4-way image classification set "data" from GitHub (magahisca/dfruitdisease); label vocabulary: anthracnose, cactus virus X, healthy, stem canker.

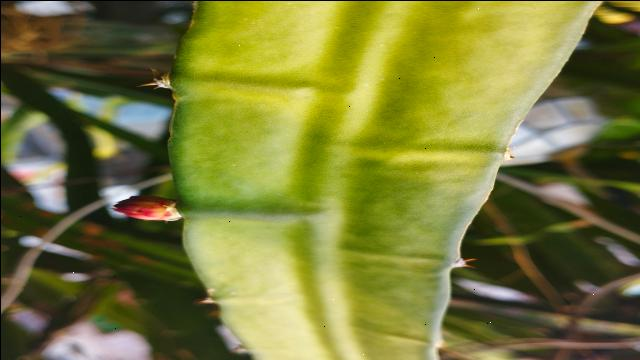
Label: healthy

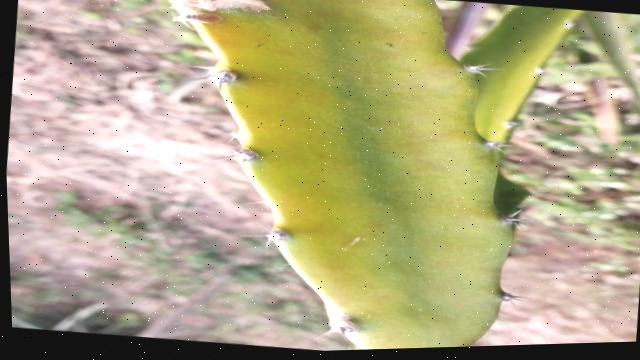
Label: healthy

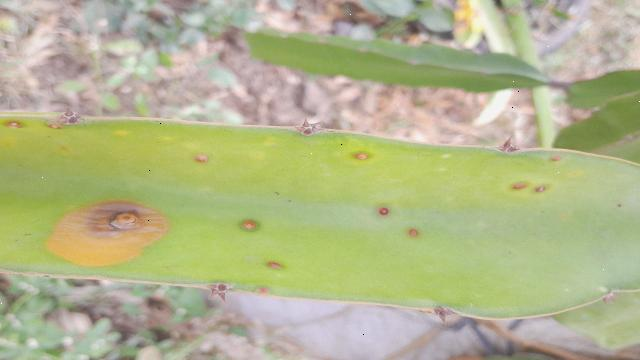
Label: anthracnose

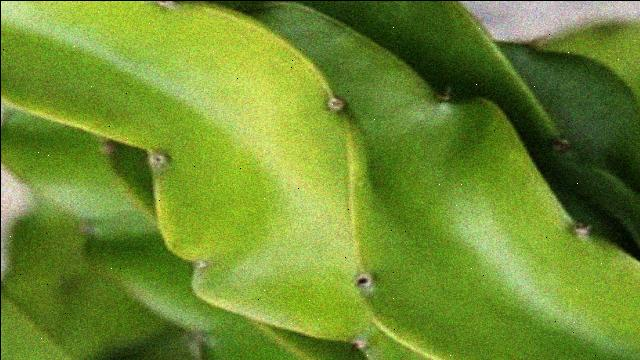
Label: cactus virus X

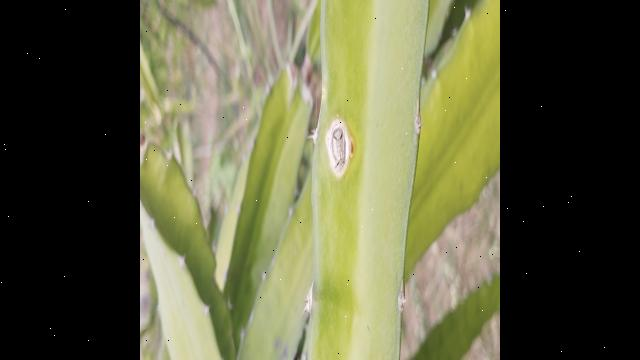
Label: stem canker

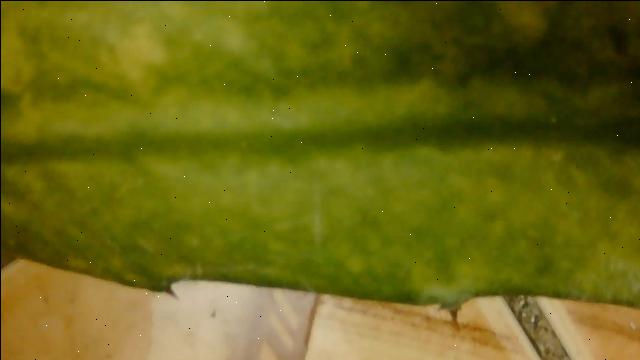
Label: cactus virus X
